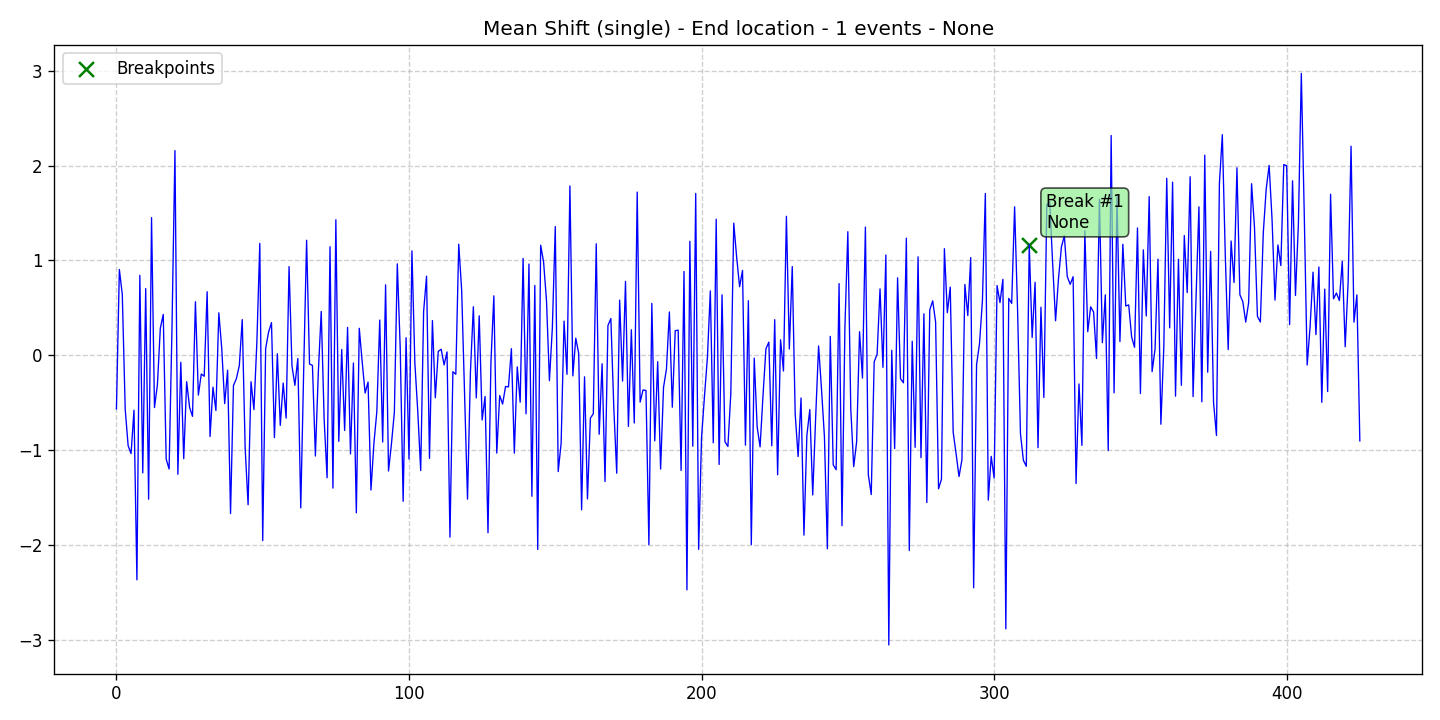

Source data for this figure (header and first rows):
data, stationary, det_lin_up, det_lin_down, det_quad, det_cubic, det_exp, det_damped, stoc_trend, volatility, single_seas, multiple_seas, point_anom_single, point_anom_multi, collect_anom, context_anom, mean_shift, var_shift, trend_shift, date, is_break, is_anomaly, is_multi, location_beginning
-0.5669, 0, 0, 0, 0, 0, 0, 0, 0, 0, 0, 0, 0, 0, 0, 0, 1, 0, 0, 2020-01-01, 0, 0, 0, 0
0.903, 0, 0, 0, 0, 0, 0, 0, 0, 0, 0, 0, 0, 0, 0, 0, 1, 0, 0, 2020-01-02, 0, 0, 0, 0
0.6408, 0, 0, 0, 0, 0, 0, 0, 0, 0, 0, 0, 0, 0, 0, 0, 1, 0, 0, 2020-01-03, 0, 0, 0, 0
-0.5716, 0, 0, 0, 0, 0, 0, 0, 0, 0, 0, 0, 0, 0, 0, 0, 1, 0, 0, 2020-01-04, 0, 0, 0, 0
-0.9557, 0, 0, 0, 0, 0, 0, 0, 0, 0, 0, 0, 0, 0, 0, 0, 1, 0, 0, 2020-01-05, 0, 0, 0, 0
-1.038, 0, 0, 0, 0, 0, 0, 0, 0, 0, 0, 0, 0, 0, 0, 0, 1, 0, 0, 2020-01-06, 0, 0, 0, 0
-0.5805, 0, 0, 0, 0, 0, 0, 0, 0, 0, 0, 0, 0, 0, 0, 0, 1, 0, 0, 2020-01-07, 0, 0, 0, 0
-2.369, 0, 0, 0, 0, 0, 0, 0, 0, 0, 0, 0, 0, 0, 0, 0, 1, 0, 0, 2020-01-08, 0, 0, 0, 0
0.8416, 0, 0, 0, 0, 0, 0, 0, 0, 0, 0, 0, 0, 0, 0, 0, 1, 0, 0, 2020-01-09, 0, 0, 0, 0
-1.241, 0, 0, 0, 0, 0, 0, 0, 0, 0, 0, 0, 0, 0, 0, 0, 1, 0, 0, 2020-01-10, 0, 0, 0, 0
0.7017, 0, 0, 0, 0, 0, 0, 0, 0, 0, 0, 0, 0, 0, 0, 0, 1, 0, 0, 2020-01-11, 0, 0, 0, 0
-1.519, 0, 0, 0, 0, 0, 0, 0, 0, 0, 0, 0, 0, 0, 0, 0, 1, 0, 0, 2020-01-12, 0, 0, 0, 0
1.451, 0, 0, 0, 0, 0, 0, 0, 0, 0, 0, 0, 0, 0, 0, 0, 1, 0, 0, 2020-01-13, 0, 0, 0, 0
-0.5525, 0, 0, 0, 0, 0, 0, 0, 0, 0, 0, 0, 0, 0, 0, 0, 1, 0, 0, 2020-01-14, 0, 0, 0, 0
-0.314, 0, 0, 0, 0, 0, 0, 0, 0, 0, 0, 0, 0, 0, 0, 0, 1, 0, 0, 2020-01-15, 0, 0, 0, 0
0.2835, 0, 0, 0, 0, 0, 0, 0, 0, 0, 0, 0, 0, 0, 0, 0, 1, 0, 0, 2020-01-16, 0, 0, 0, 0
0.4295, 0, 0, 0, 0, 0, 0, 0, 0, 0, 0, 0, 0, 0, 0, 0, 1, 0, 0, 2020-01-17, 0, 0, 0, 0
-1.095, 0, 0, 0, 0, 0, 0, 0, 0, 0, 0, 0, 0, 0, 0, 0, 1, 0, 0, 2020-01-18, 0, 0, 0, 0
-1.201, 0, 0, 0, 0, 0, 0, 0, 0, 0, 0, 0, 0, 0, 0, 0, 1, 0, 0, 2020-01-19, 0, 0, 0, 0
0.3084, 0, 0, 0, 0, 0, 0, 0, 0, 0, 0, 0, 0, 0, 0, 0, 1, 0, 0, 2020-01-20, 0, 0, 0, 0
2.157, 0, 0, 0, 0, 0, 0, 0, 0, 0, 0, 0, 0, 0, 0, 0, 1, 0, 0, 2020-01-21, 0, 0, 0, 0
-1.256, 0, 0, 0, 0, 0, 0, 0, 0, 0, 0, 0, 0, 0, 0, 0, 1, 0, 0, 2020-01-22, 0, 0, 0, 0
-0.07517, 0, 0, 0, 0, 0, 0, 0, 0, 0, 0, 0, 0, 0, 0, 0, 1, 0, 0, 2020-01-23, 0, 0, 0, 0
-1.092, 0, 0, 0, 0, 0, 0, 0, 0, 0, 0, 0, 0, 0, 0, 0, 1, 0, 0, 2020-01-24, 0, 0, 0, 0
-0.2797, 0, 0, 0, 0, 0, 0, 0, 0, 0, 0, 0, 0, 0, 0, 0, 1, 0, 0, 2020-01-25, 0, 0, 0, 0
-0.5503, 0, 0, 0, 0, 0, 0, 0, 0, 0, 0, 0, 0, 0, 0, 0, 1, 0, 0, 2020-01-26, 0, 0, 0, 0
-0.6451, 0, 0, 0, 0, 0, 0, 0, 0, 0, 0, 0, 0, 0, 0, 0, 1, 0, 0, 2020-01-27, 0, 0, 0, 0
0.5636, 0, 0, 0, 0, 0, 0, 0, 0, 0, 0, 0, 0, 0, 0, 0, 1, 0, 0, 2020-01-28, 0, 0, 0, 0
-0.4216, 0, 0, 0, 0, 0, 0, 0, 0, 0, 0, 0, 0, 0, 0, 0, 1, 0, 0, 2020-01-29, 0, 0, 0, 0
-0.1986, 0, 0, 0, 0, 0, 0, 0, 0, 0, 0, 0, 0, 0, 0, 0, 1, 0, 0, 2020-01-30, 0, 0, 0, 0
-0.2227, 0, 0, 0, 0, 0, 0, 0, 0, 0, 0, 0, 0, 0, 0, 0, 1, 0, 0, 2020-01-31, 0, 0, 0, 0
0.6689, 0, 0, 0, 0, 0, 0, 0, 0, 0, 0, 0, 0, 0, 0, 0, 1, 0, 0, 2020-02-01, 0, 0, 0, 0
-0.8582, 0, 0, 0, 0, 0, 0, 0, 0, 0, 0, 0, 0, 0, 0, 0, 1, 0, 0, 2020-02-02, 0, 0, 0, 0
-0.3379, 0, 0, 0, 0, 0, 0, 0, 0, 0, 0, 0, 0, 0, 0, 0, 1, 0, 0, 2020-02-03, 0, 0, 0, 0
-0.5835, 0, 0, 0, 0, 0, 0, 0, 0, 0, 0, 0, 0, 0, 0, 0, 1, 0, 0, 2020-02-04, 0, 0, 0, 0
0.4465, 0, 0, 0, 0, 0, 0, 0, 0, 0, 0, 0, 0, 0, 0, 0, 1, 0, 0, 2020-02-05, 0, 0, 0, 0
0.0685, 0, 0, 0, 0, 0, 0, 0, 0, 0, 0, 0, 0, 0, 0, 0, 1, 0, 0, 2020-02-06, 0, 0, 0, 0
-0.5111, 0, 0, 0, 0, 0, 0, 0, 0, 0, 0, 0, 0, 0, 0, 0, 1, 0, 0, 2020-02-07, 0, 0, 0, 0
-0.1581, 0, 0, 0, 0, 0, 0, 0, 0, 0, 0, 0, 0, 0, 0, 0, 1, 0, 0, 2020-02-08, 0, 0, 0, 0
-1.67, 0, 0, 0, 0, 0, 0, 0, 0, 0, 0, 0, 0, 0, 0, 0, 1, 0, 0, 2020-02-09, 0, 0, 0, 0
-0.3198, 0, 0, 0, 0, 0, 0, 0, 0, 0, 0, 0, 0, 0, 0, 0, 1, 0, 0, 2020-02-10, 0, 0, 0, 0
-0.2471, 0, 0, 0, 0, 0, 0, 0, 0, 0, 0, 0, 0, 0, 0, 0, 1, 0, 0, 2020-02-11, 0, 0, 0, 0
-0.1105, 0, 0, 0, 0, 0, 0, 0, 0, 0, 0, 0, 0, 0, 0, 0, 1, 0, 0, 2020-02-12, 0, 0, 0, 0
0.3748, 0, 0, 0, 0, 0, 0, 0, 0, 0, 0, 0, 0, 0, 0, 0, 1, 0, 0, 2020-02-13, 0, 0, 0, 0
-0.9845, 0, 0, 0, 0, 0, 0, 0, 0, 0, 0, 0, 0, 0, 0, 0, 1, 0, 0, 2020-02-14, 0, 0, 0, 0
-1.578, 0, 0, 0, 0, 0, 0, 0, 0, 0, 0, 0, 0, 0, 0, 0, 1, 0, 0, 2020-02-15, 0, 0, 0, 0
-0.2802, 0, 0, 0, 0, 0, 0, 0, 0, 0, 0, 0, 0, 0, 0, 0, 1, 0, 0, 2020-02-16, 0, 0, 0, 0
-0.5741, 0, 0, 0, 0, 0, 0, 0, 0, 0, 0, 0, 0, 0, 0, 0, 1, 0, 0, 2020-02-17, 0, 0, 0, 0
0.1361, 0, 0, 0, 0, 0, 0, 0, 0, 0, 0, 0, 0, 0, 0, 0, 1, 0, 0, 2020-02-18, 0, 0, 0, 0
1.179, 0, 0, 0, 0, 0, 0, 0, 0, 0, 0, 0, 0, 0, 0, 0, 1, 0, 0, 2020-02-19, 0, 0, 0, 0
-1.956, 0, 0, 0, 0, 0, 0, 0, 0, 0, 0, 0, 0, 0, 0, 0, 1, 0, 0, 2020-02-20, 0, 0, 0, 0
0.06986, 0, 0, 0, 0, 0, 0, 0, 0, 0, 0, 0, 0, 0, 0, 0, 1, 0, 0, 2020-02-21, 0, 0, 0, 0
0.2434, 0, 0, 0, 0, 0, 0, 0, 0, 0, 0, 0, 0, 0, 0, 0, 1, 0, 0, 2020-02-22, 0, 0, 0, 0
0.3431, 0, 0, 0, 0, 0, 0, 0, 0, 0, 0, 0, 0, 0, 0, 0, 1, 0, 0, 2020-02-23, 0, 0, 0, 0
-0.8698, 0, 0, 0, 0, 0, 0, 0, 0, 0, 0, 0, 0, 0, 0, 0, 1, 0, 0, 2020-02-24, 0, 0, 0, 0
0.01483, 0, 0, 0, 0, 0, 0, 0, 0, 0, 0, 0, 0, 0, 0, 0, 1, 0, 0, 2020-02-25, 0, 0, 0, 0
-0.7403, 0, 0, 0, 0, 0, 0, 0, 0, 0, 0, 0, 0, 0, 0, 0, 1, 0, 0, 2020-02-26, 0, 0, 0, 0
-0.2942, 0, 0, 0, 0, 0, 0, 0, 0, 0, 0, 0, 0, 0, 0, 0, 1, 0, 0, 2020-02-27, 0, 0, 0, 0
-0.664, 0, 0, 0, 0, 0, 0, 0, 0, 0, 0, 0, 0, 0, 0, 0, 1, 0, 0, 2020-02-28, 0, 0, 0, 0
0.934, 0, 0, 0, 0, 0, 0, 0, 0, 0, 0, 0, 0, 0, 0, 0, 1, 0, 0, 2020-02-29, 0, 0, 0, 0
... 366 more rows
